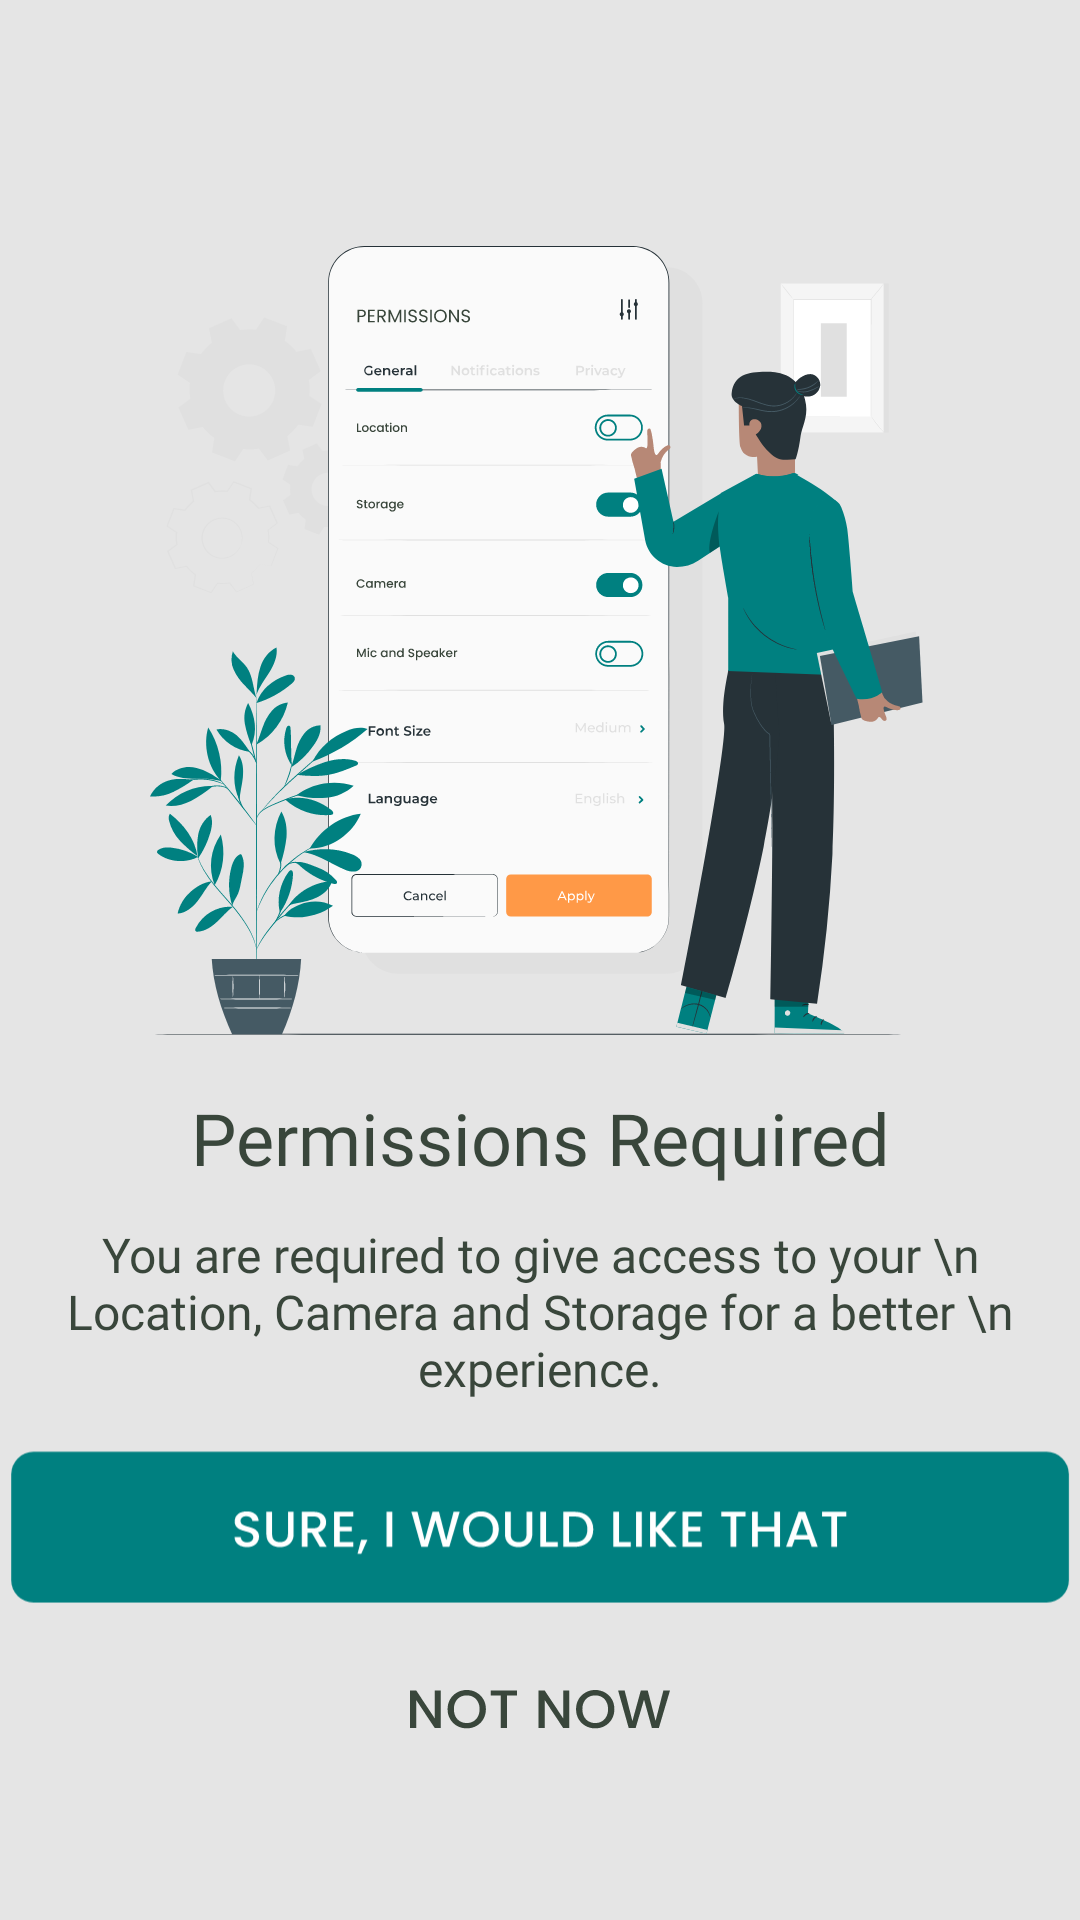

Android layout source for this screen:
<!-- AndroidManifest.xml: application theme Theme.Plantr -->
<!-- res/layout/fragment_permission.xml -->
<?xml version="1.0" encoding="utf-8"?>
<LinearLayout xmlns:android="http://schemas.android.com/apk/res/android"
    xmlns:tools="http://schemas.android.com/tools"
    android:layout_width="match_parent"
    android:layout_height="match_parent"
    android:gravity="center"
    android:background="@color/background"
    android:orientation="vertical"
    tools:context=".ui.login.permissionFragment">

    <ImageView
        android:layout_width="match_parent"
        android:layout_height="wrap_content"
        android:src="@drawable/ic_permissions_vector" />

    <TextView
        android:layout_width="match_parent"
        android:layout_height="wrap_content"
        android:layout_marginBottom="12dp"
        android:fontFamily="@font/poppins_light"
        android:text="Permissions Required"
        android:textAlignment="center"
        android:textColor="@color/greyBlack"
        android:textSize="24sp" />

    <TextView
        android:layout_width="match_parent"
        android:layout_height="wrap_content"
        android:layout_marginBottom="12dp"
        android:fontFamily="@font/poppins_light"
        android:text="You are required to give access to your \n Location, Camera and Storage for a better \n experience."
        android:textAlignment="center"
        android:textColor="@color/greyBlack"
        android:textSize="16sp" />
    <ImageView
        android:layout_width="match_parent"
        android:src="@drawable/ic_permission_button"
        android:layout_height="wrap_content"/>
    <ImageView
        android:layout_width="match_parent"
        android:layout_marginStart="36dp"
        android:layout_marginEnd="36dp"
        android:layout_marginTop="22sp"
        android:src="@drawable/ic_not_now"
        android:layout_height="wrap_content"/>
</LinearLayout>
<!-- resources referenced by this layout -->
<resources>
  <color name="background">#E5E5E5</color>
  <color name="greyBlack">#39463B</color>
  <!-- drawable ic_not_now: vector/xml drawable (drawable, 2788 chars, omitted) -->
  <!-- drawable ic_permission_button: vector/xml drawable (drawable, 5908 chars, omitted) -->
  <!-- drawable ic_permissions_vector: vector/xml drawable (drawable, 147377 chars, omitted) -->
  <style name="Theme.Plantr" parent="Theme.Design.Light.NoActionBar">
          
          <item name="colorPrimary">@color/Green</item>
          <item name="colorPrimaryVariant">@color/Green</item>
          <item name="colorOnPrimary">@color/white</item>
          
          <item name="colorSecondary">@color/teal_200</item>
          <item name="colorSecondaryVariant">@color/teal_700</item>
          <item name="colorOnSecondary">@color/black</item>
          
          <item name="android:statusBarColor" tools:targetApi="l">?attr/colorPrimaryVariant</item>
          
      </style>
  <color name="Green"> #008080</color>
  <color name="white">#FFFFFFFF</color>
  <color name="teal_200">#FF03DAC5</color>
  <color name="teal_700">#FF018786</color>
  <color name="black">#FF000000</color>
</resources>
